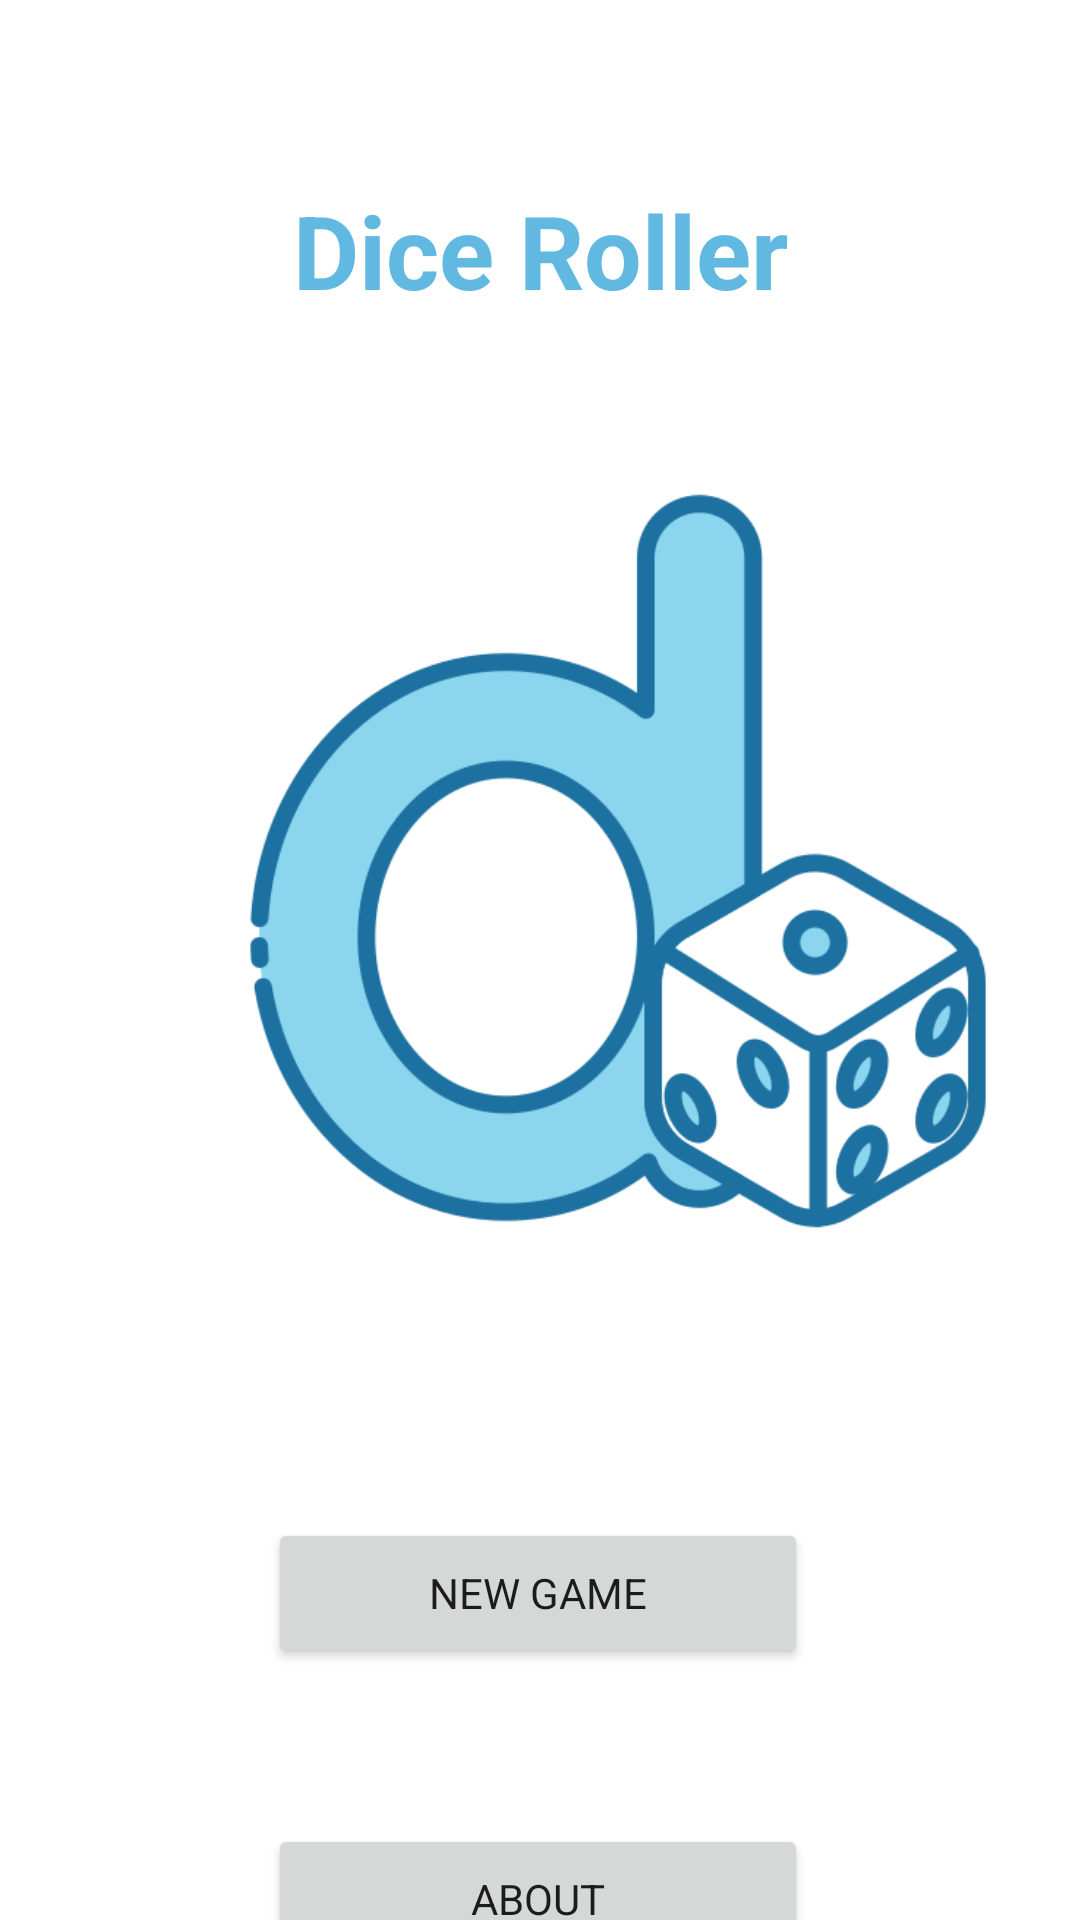

Produce the Android XML layout that renders to this screen, including the resource entries it uses.
<!-- AndroidManifest.xml: application theme Theme.MobileDiceRoller -->
<!-- res/layout/activity_main.xml -->
<?xml version="1.0" encoding="utf-8"?>
<androidx.constraintlayout.widget.ConstraintLayout xmlns:android="http://schemas.android.com/apk/res/android"
    xmlns:app="http://schemas.android.com/apk/res-auto"
    xmlns:tools="http://schemas.android.com/tools"
    android:layout_width="match_parent"
    android:layout_height="match_parent"
    tools:context=".MainActivity">

    <TextView
        android:id="@+id/welcome_text"
        android:layout_width="wrap_content"
        android:layout_height="wrap_content"
        android:fontFamily="sans-serif"
        android:text="@string/welcome_to_dice_roller"
        android:textColor="#61B9E1"
        android:textSize="34sp"
        android:textStyle="bold"
        app:layout_constraintBottom_toBottomOf="parent"
        app:layout_constraintEnd_toEndOf="parent"
        app:layout_constraintStart_toStartOf="parent"
        app:layout_constraintTop_toTopOf="parent"
        app:layout_constraintVertical_bias="0.102" />

    <Button
        android:id="@+id/new_game_button"
        android:layout_width="180dp"
        android:layout_height="50dp"
        android:layout_marginTop="94dp"
        android:fontFamily="sans-serif"
        android:text="@string/new_game"
        app:layout_constraintEnd_toEndOf="parent"
        app:layout_constraintHorizontal_bias="0.497"
        app:layout_constraintStart_toStartOf="parent"
        app:layout_constraintTop_toBottomOf="@+id/imageView13" />

    <Button
        android:id="@+id/about_button"
        android:layout_width="180dp"
        android:layout_height="50dp"
        android:layout_marginTop="52dp"
        android:fontFamily="sans-serif"
        android:text="@string/about"
        app:layout_constraintEnd_toEndOf="parent"
        app:layout_constraintHorizontal_bias="0.497"
        app:layout_constraintStart_toStartOf="parent"
        app:layout_constraintTop_toBottomOf="@+id/new_game_button" />

    <ImageView
        android:id="@+id/imageView13"
        android:layout_width="250dp"
        android:layout_height="250dp"
        android:layout_marginStart="81dp"
        android:layout_marginTop="56dp"
        app:layout_constraintStart_toStartOf="parent"
        app:layout_constraintTop_toBottomOf="@+id/welcome_text"
        app:srcCompat="@drawable/dice" />

</androidx.constraintlayout.widget.ConstraintLayout>
<!-- resources referenced by this layout -->
<resources>
  <!-- drawable dice: png bitmap (drawable, 44809 bytes) -->
  <string name="about">About</string>
  <string name="new_game">New Game</string>
  <string name="welcome_to_dice_roller">Dice Roller</string>
  <style name="Theme.MobileDiceRoller" parent="Theme.MaterialComponents.DayNight.DarkActionBar">
          
          <item name="colorPrimary">@color/purple_500</item>
          <item name="colorPrimaryVariant">@color/purple_700</item>
          <item name="colorOnPrimary">@color/white</item>
          
          <item name="colorSecondary">@color/teal_200</item>
          <item name="colorSecondaryVariant">@color/teal_700</item>
          <item name="colorOnSecondary">@color/black</item>
          
          <item name="android:statusBarColor">?attr/colorPrimaryVariant</item>
          
      </style>
  <color name="purple_500">#FF6200EE</color>
  <color name="purple_700">#FF3700B3</color>
  <color name="white">#FFFFFFFF</color>
  <color name="teal_200">#FF03DAC5</color>
  <color name="teal_700">#FF018786</color>
  <color name="black">#FF000000</color>
</resources>
